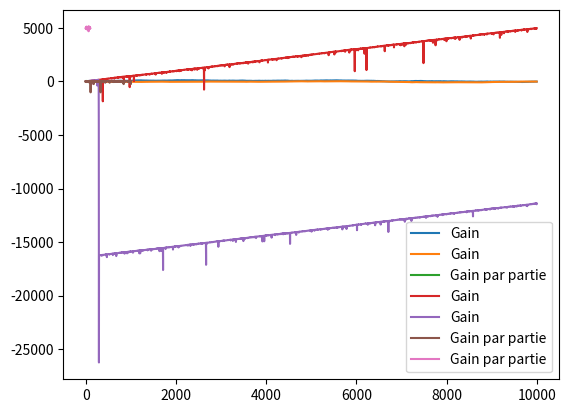

Reproduce this figure in Python.
import numpy as np
import pandas as pd
from matplotlib import pyplot as plt
game_choices = ['red', 'black']

def game(n, ai=lambda x, y, z, a: ('red', 1)):
    player_gain = 0
    player_gain_over_game = []
    player_play_over_game = []
    
    past_moves = []
    player_won_last_move = True
    for i in range(n):
        player_move, player_bet = ai(i, past_moves, player_won_last_move, player_play_over_game)
        
        bank_move = np.random.choice(game_choices)
        past_moves.append(bank_move)
        
        if player_bet > 0:
            player_won_last_move = bank_move == player_move
            if player_won_last_move:
                player_gain += player_bet
            else:
                player_gain -= player_bet

        player_gain_over_game.append(player_gain)
        player_play_over_game.append((player_move, player_bet))
    return player_gain, player_gain_over_game, player_play_over_game
def inverse_of_last_move(past_moves):
    return [x for x in game_choices if x != past_moves[-1]][0]
def try_ai(n, ai=None):
    pg, pgog, ppog = game(n) if ai == None else game(n, ai)
    print('Gains totaux:', pg)
    plt.plot(range(n), pgog, label='Gain')
#     plt.plot(range(n), ppog[1], label='Bet')
    plt.legend()
try_ai(10000)
def dad_ai(i, past_moves, player_won_last_move, player_play_over_game):
    my_move = ''
    my_bet = 0
    
    last_two_moves = past_moves[-2:]
    if len(last_two_moves) > 1 and last_two_moves[0] == last_two_moves[1]:  # last two moves are the same
        my_move = inverse_of_last_move(past_moves)
        my_bet = 1
    return my_move, my_bet
try_ai(10000, dad_ai)
def average_on_n_game(n_game, n, ai):
    total = 0
    pg_over_n_game = []
    for i in range(n_game):
        pg, pgog, ppog = game(n) if ai == None else game(n, ai)
        total += pg
        pg_over_n_game.append(pg)
    return total / n_game, pg_over_n_game
def try_average(n_game, n, ai):
    mean, pgong = average_on_n_game(n_game, n, ai)
    print('Moyenne des gains:', mean)
    plt.plot(range(n_game), pgong, label='Gain par partie')
    plt.legend()
try_average(100, 1000, dad_ai)
def ai_always_double(i, past_moves, player_won_last_move, player_play_over_game):
    if player_won_last_move:
        player_bet = 1
        player_move = np.random.choice(game_choices)
    else:
        last_player_bet = player_play_over_game[-1][1]
        player_bet = last_player_bet * 2
        player_move = inverse_of_last_move(past_moves)
    return player_move, player_bet
try_ai(10000, ai_always_double)
def ai_always_double_but_limited_at_10000(i, past_moves, player_won_last_move, player_play_over_game):
    if player_won_last_move:
        player_bet = 1
        player_move = np.random.choice(game_choices)
    else:
        last_player_bet = player_play_over_game[-1][1]
        player_bet = min(last_player_bet * 2, 10000)
        player_move = inverse_of_last_move(past_moves)
    return player_move, player_bet
try_ai(10000, ai_always_double_but_limited_at_10000)
try_average(1000, 10, ai_always_double_but_limited_at_10000)
try_average(100, 10000, ai_always_double)
